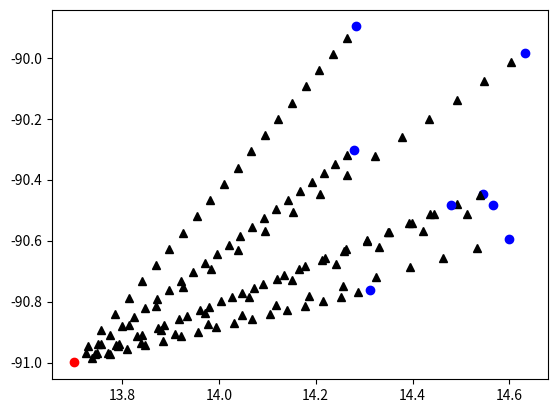

This chart was generated by the following Python code:
# -*- coding: utf-8 -*-
"""
Created on Thu Nov 19 04:43:13 2020

[redacted]
"""
import matplotlib.pyplot as plt

yo, xo = -90.9997 , 13.7014
plt.plot(xo,yo,'ro')

#Random Event coordinates and arrival times
y = [ -89.8975 ,-90.4457 ,-90.4816 ,-90.5959 ,-90.7611 ,-90.3014 ,-89.9847 ,-90.4847]
x = [  14.2832 , 14.5447 , 14.5656 , 14.5993 , 14.3111 , 14.2791 , 14.6322 , 14.4787]
time = [20.69, 18.14, 9.6, 12.96, 16.63, 23.56, 16.50, 17.98]

#List to save values
y_e_p = []
x_e_p = []
time_e = []

#Loop for looking at the arrays
for xv,yv,t in zip(x,y,time):
    #Plot
    plt.plot(xv,yv,'bo')
    #New point or expected point
    dx, dy = xv-xo, yv-yo
    var = 1

    #Generation of expected wave points
    while(var <= t):
        x_p = var*dx/t+xo
        y_p = var*dy/t+yo
        #Saving points
        x_e_p.append(x_p)
        y_e_p.append(y_p)
        time_e.append(var)
        #print("Expeted point ",var,": ",x_p,y_p)
        plt.plot(x_p,y_p,'k^')
        var= var+1
  

plt.show()